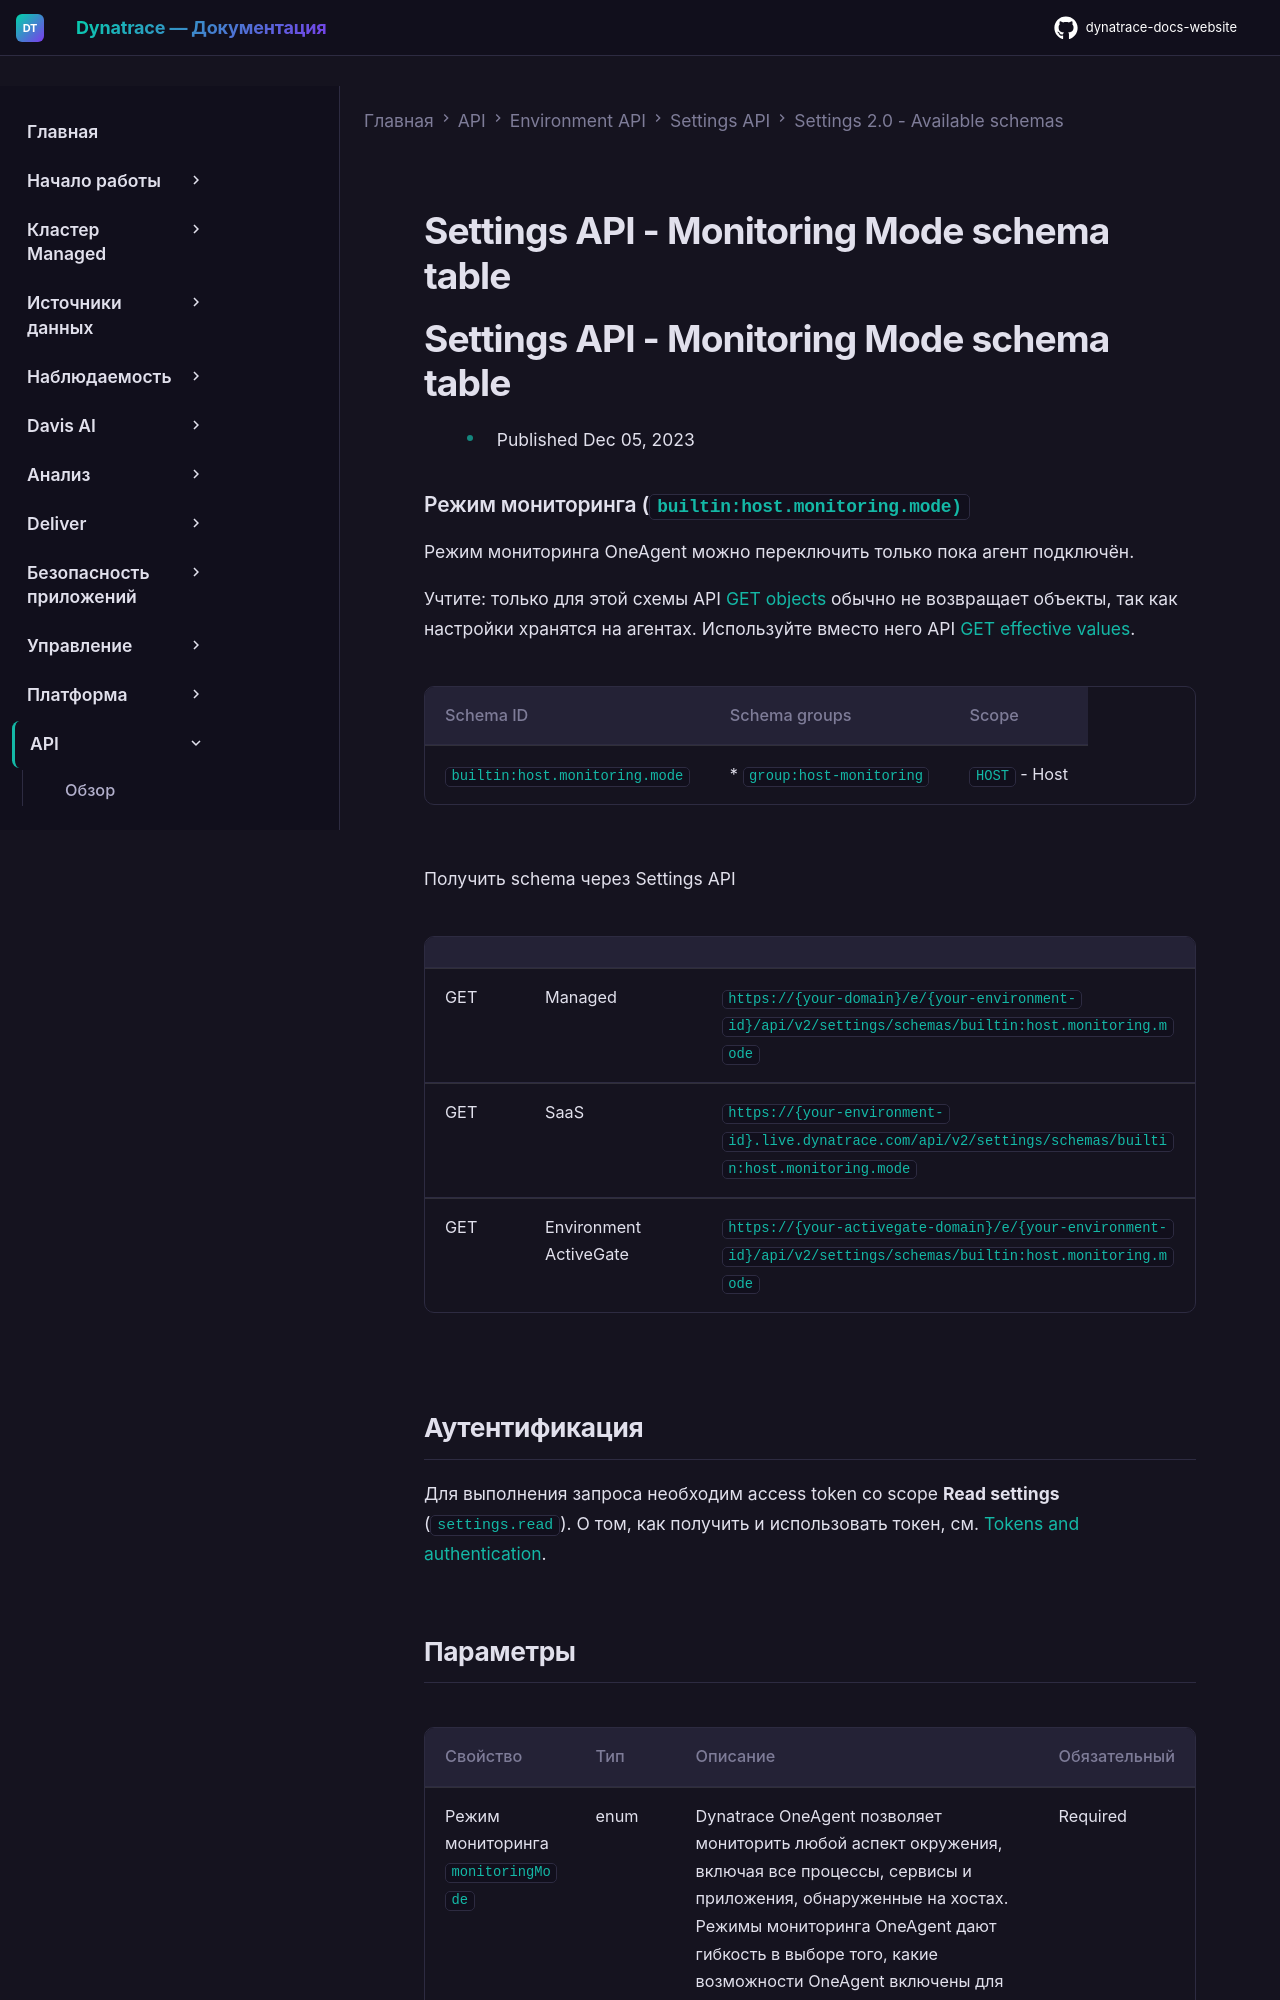

repository: Yerkebulan-Ardabayev/dynatrace-docs-website · page: managed-ru/dynatrace-api/environment-api/settings/schemas/builtin-host-monitoring-mode/index.html · generator: mkdocs

---
title: Settings API - Monitoring Mode schema table
source: https://docs.dynatrace.com/managed/dynatrace-api/environment-api/settings/schemas/builtin-host-monitoring-mode
scraped: 2026-05-12T11:41:32.545520
---

# Settings API - Monitoring Mode schema table

# Settings API - Monitoring Mode schema table

* Published Dec 05, 2023

### Режим мониторинга (`builtin:host.monitoring.mode)`

Режим мониторинга OneAgent можно переключить только пока агент подключён.

Учтите: только для этой схемы API [GET objects](https://docs.dynatrace.com/docs/dynatrace-api/environment-api/settings/objects/get-objects) обычно не возвращает объекты, так как настройки хранятся на агентах. Используйте вместо него API [GET effective values](https://docs.dynatrace.com/docs/dynatrace-api/environment-api/settings/objects/get-effective-values).

| Schema ID | Schema groups | Scope |
| --- | --- | --- |
| `builtin:host.monitoring.mode` | * `group:host-monitoring` | `HOST` - Host |

Получить schema через Settings API

|  |  |  |
| --- | --- | --- |
| GET | Managed | `https://{your-domain}/e/{your-environment-id}/api/v2/settings/schemas/builtin:host.monitoring.mode` |
| GET | SaaS | `https://{your-environment-id}.live.dynatrace.com/api/v2/settings/schemas/builtin:host.monitoring.mode` |
| GET | Environment ActiveGate | `https://{your-activegate-domain}/e/{your-environment-id}/api/v2/settings/schemas/builtin:host.monitoring.mode` |

## Аутентификация

Для выполнения запроса необходим access token со scope **Read settings** (`settings.read`). О том, как получить и использовать токен, см. [Tokens and authentication](/managed/discover-dynatrace/references/dynatrace-api/basics/dynatrace-api-authentication).
